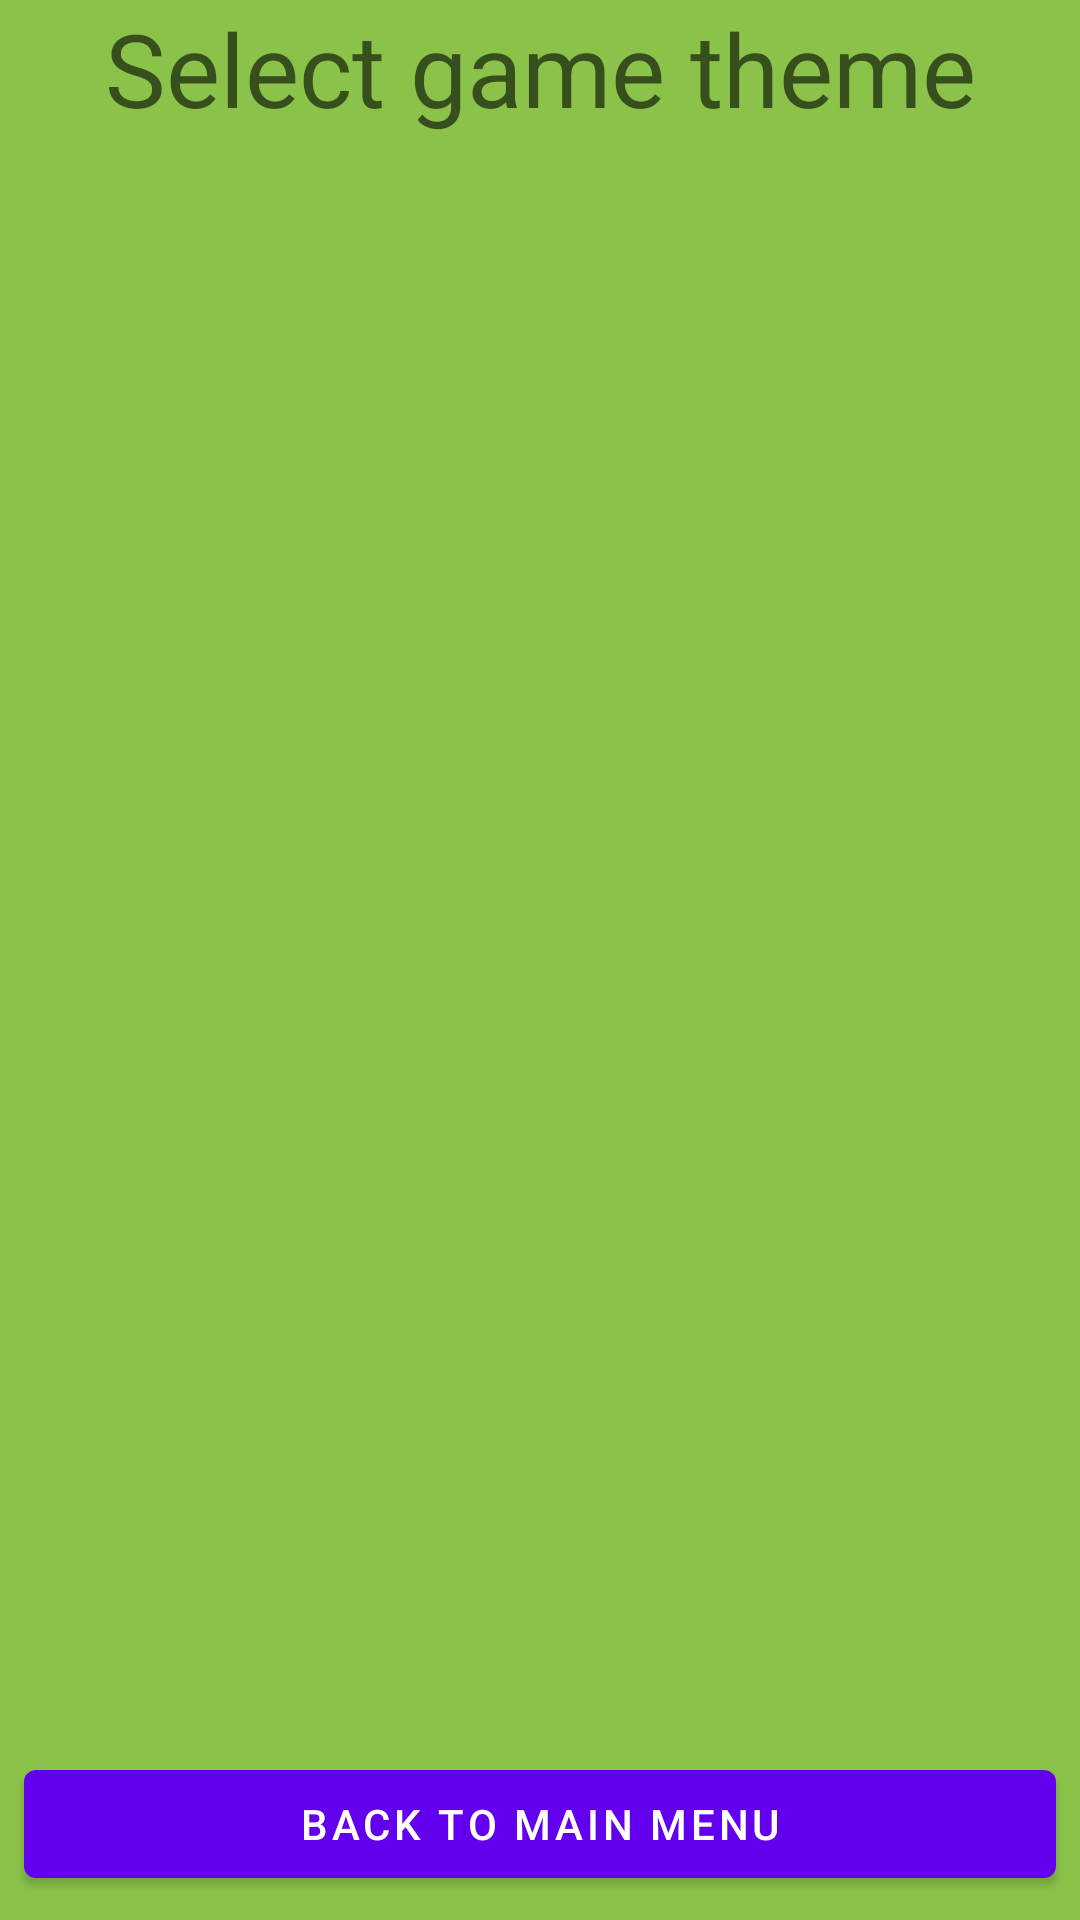

Layout XML and referenced resources for this Android screen:
<!-- AndroidManifest.xml: application theme Theme.Crocodile -->
<!-- res/layout/activity_game_theme_select.xml -->
<?xml version="1.0" encoding="utf-8"?>
<androidx.constraintlayout.widget.ConstraintLayout xmlns:android="http://schemas.android.com/apk/res/android"
        xmlns:tools="http://schemas.android.com/tools"
        xmlns:app="http://schemas.android.com/apk/res-auto"
        android:layout_width="match_parent"
        android:layout_height="match_parent"
        tools:context=".GameThemeSelectActivity"
        android:orientation="horizontal">

    <TextView
            android:text="Select game theme"
            android:layout_width="wrap_content"
            android:layout_height="wrap_content"
            app:layout_constraintEnd_toEndOf="parent"
            app:layout_constraintStart_toStartOf="parent"
            android:textAppearance="@style/TextAppearance.AppCompat.Display1"
            app:layout_constraintTop_toTopOf="parent"
            android:layout_marginEnd="8dp"
            android:layout_marginStart="8dp"
            android:id="@+id/textView2" />

    <Button
            android:text="Back to Main Menu"
            android:layout_width="0dp"
            android:layout_height="wrap_content"
            android:id="@+id/game_theme_select_back_button"
            app:layout_constraintBottom_toBottomOf="parent"
            app:layout_constraintEnd_toEndOf="parent"
            app:layout_constraintStart_toStartOf="parent"
            android:layout_marginEnd="8dp"
            android:layout_marginStart="8dp"
            android:layout_marginBottom="8dp" />

    <androidx.recyclerview.widget.RecyclerView
            android:layout_width="match_parent"
            android:layout_height="0dp"
            app:layout_constraintTop_toBottomOf="@+id/textView2"
            app:layout_constraintEnd_toEndOf="parent"
            app:layout_constraintStart_toStartOf="parent"
            android:id="@+id/game_theme_select_recycler_view"
            app:layoutManager="androidx.recyclerview.widget.LinearLayoutManager"
            android:layout_marginStart="8dp"
            android:layout_marginEnd="8dp"
            app:layout_constraintBottom_toTopOf="@+id/game_theme_select_back_button"
            android:layout_marginBottom="16dp" />
</androidx.constraintlayout.widget.ConstraintLayout>
<!-- resources referenced by this layout -->
<resources>
  <style name="Theme.Crocodile" parent="Theme.MaterialComponents.DayNight.NoActionBar">
          
          <item name="colorPrimary">@color/purple_500</item>
          <item name="colorPrimaryVariant">@color/purple_700</item>
          <item name="colorOnPrimary">@color/white</item>
          
          <item name="colorSecondary">@color/teal_200</item>
          <item name="colorSecondaryVariant">@color/teal_700</item>
          <item name="colorOnSecondary">@color/black</item>
          
          <item name="android:statusBarColor" tools:targetApi="l">?attr/colorPrimaryVariant</item>
          <item name="android:windowBackground">@color/green_background</item>
          
      </style>
  <color name="purple_500">#FF6200EE</color>
  <color name="purple_700">#FF3700B3</color>
  <color name="white">#FFFFFFFF</color>
  <color name="teal_200">#FF03DAC5</color>
  <color name="teal_700">#FF018786</color>
  <color name="black">#FF000000</color>
  <color name="green_background">#8BC34A</color>
</resources>
